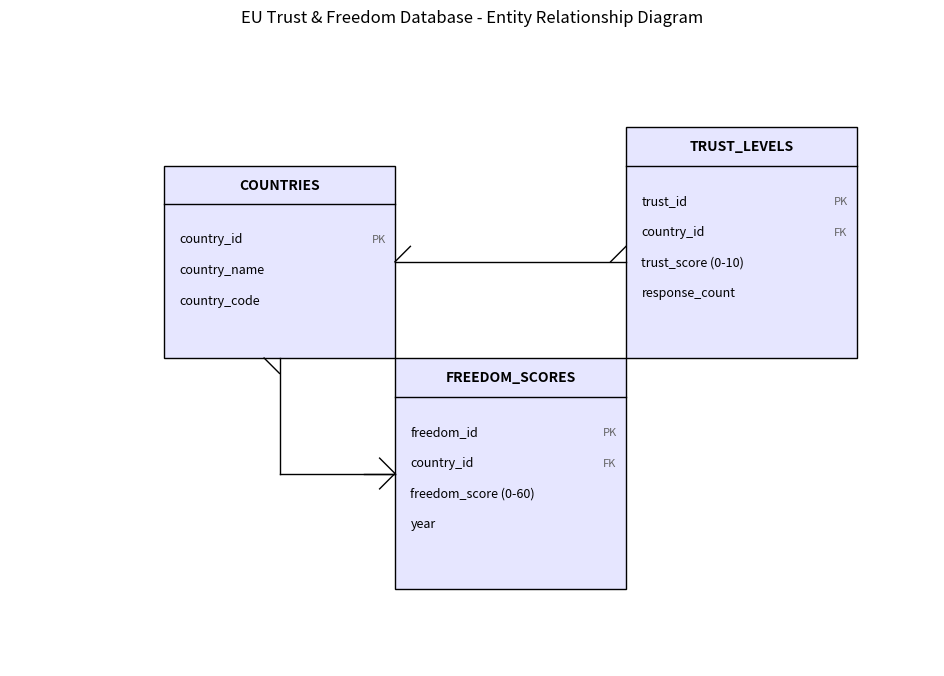

The script that saved this image: (Note: this script raises an exception after producing the figure.)
import matplotlib.pyplot as plt
import matplotlib.patches as patches
from pathlib import Path

def create_box(ax, x, y, width, height, title, attributes):
    # Create the main box
    box = patches.Rectangle((x, y), width, height, 
                          facecolor='#E6E6FF',  
                          edgecolor='black',
                          linewidth=1)
    ax.add_patch(box)
    
   
    ax.plot([x, x + width], [y + height - 0.5, y + height - 0.5], 
            color='black', linewidth=1)
    
   
    ax.text(x + width/2, y + height - 0.25, title,
            horizontalalignment='center',
            verticalalignment='center',
            fontsize=10,
            fontweight='bold')
    
   
    for i, (attr_name, attr_type) in enumerate(attributes):
        y_pos = y + height - 1 - i * 0.4
        if attr_type in ['PK', 'FK']:
            ax.text(x + 0.2, y_pos, f'{attr_name}', fontsize=9)
            ax.text(x + width - 0.3, y_pos, attr_type, fontsize=8, 
                   style='italic', color='#666666')
        else:
            ax.text(x + 0.2, y_pos, f'{attr_name}', fontsize=9)

def create_erd():
    fig, ax = plt.subplots(figsize=(12, 8))
    
    # Define boxes data
    countries_data = [
        ('country_id', 'PK'),
        ('country_name', ''),
        ('country_code', 'UK')
    ]
    
    trust_data = [
        ('trust_id', 'PK'),
        ('country_id', 'FK'),
        ('trust_score (0-10)', ''),
        ('response_count', '')
    ]
    
    freedom_data = [
        ('freedom_id', 'PK'),
        ('country_id', 'FK'),
        ('freedom_score (0-60)', ''),
        ('year', '')
    ]
    
    # Create boxes
    create_box(ax, 2, 4, 3, 2.5, 'COUNTRIES', countries_data)
    create_box(ax, 8, 4, 3, 3, 'TRUST_LEVELS', trust_data)
    create_box(ax, 5, 1, 3, 3, 'FREEDOM_SCORES', freedom_data)
    
    # Draw relationships
    # Countries to Trust (1:1)
    ax.plot([5, 8], [5.25, 5.25], color='black', linewidth=1)
    ax.plot([5, 5.2], [5.25, 5.45], color='black', linewidth=1)  # Left side mark
    ax.plot([7.8, 8], [5.25, 5.45], color='black', linewidth=1)  # Right side mark
    
    # Countries to Freedom (1:N)
    ax.plot([3.5, 3.5], [4, 2.5], color='black', linewidth=1)
    ax.plot([3.5, 5], [2.5, 2.5], color='black', linewidth=1)
    ax.plot([3.3, 3.5], [4, 3.8], color='black', linewidth=1)  # Top mark
    # Crow's foot notation
    ax.plot([4.8, 5], [2.3, 2.5], color='black', linewidth=1)
    ax.plot([4.8, 5], [2.7, 2.5], color='black', linewidth=1)
    ax.plot([4.6, 5], [2.5, 2.5], color='black', linewidth=1)
    
    # Set limits and aspect
    ax.set_xlim(0, 12)
    ax.set_ylim(0, 8)
    ax.set_aspect('equal')
    
    # Remove axes
    ax.axis('off')
    
    # Add title
    plt.title('EU Trust & Freedom Database - Entity Relationship Diagram', 
              pad=20, fontsize=12)
    
    # Save the diagram
    output_dir = Path(__file__).parent.parent / 'static' / 'diagrams'
    output_dir.mkdir(exist_ok=True)
    plt.savefig(output_dir / 'database_erd.png',
                bbox_inches='tight',
                dpi=300,
                facecolor='white')
    plt.close()

if __name__ == '__main__':
    create_erd() 
